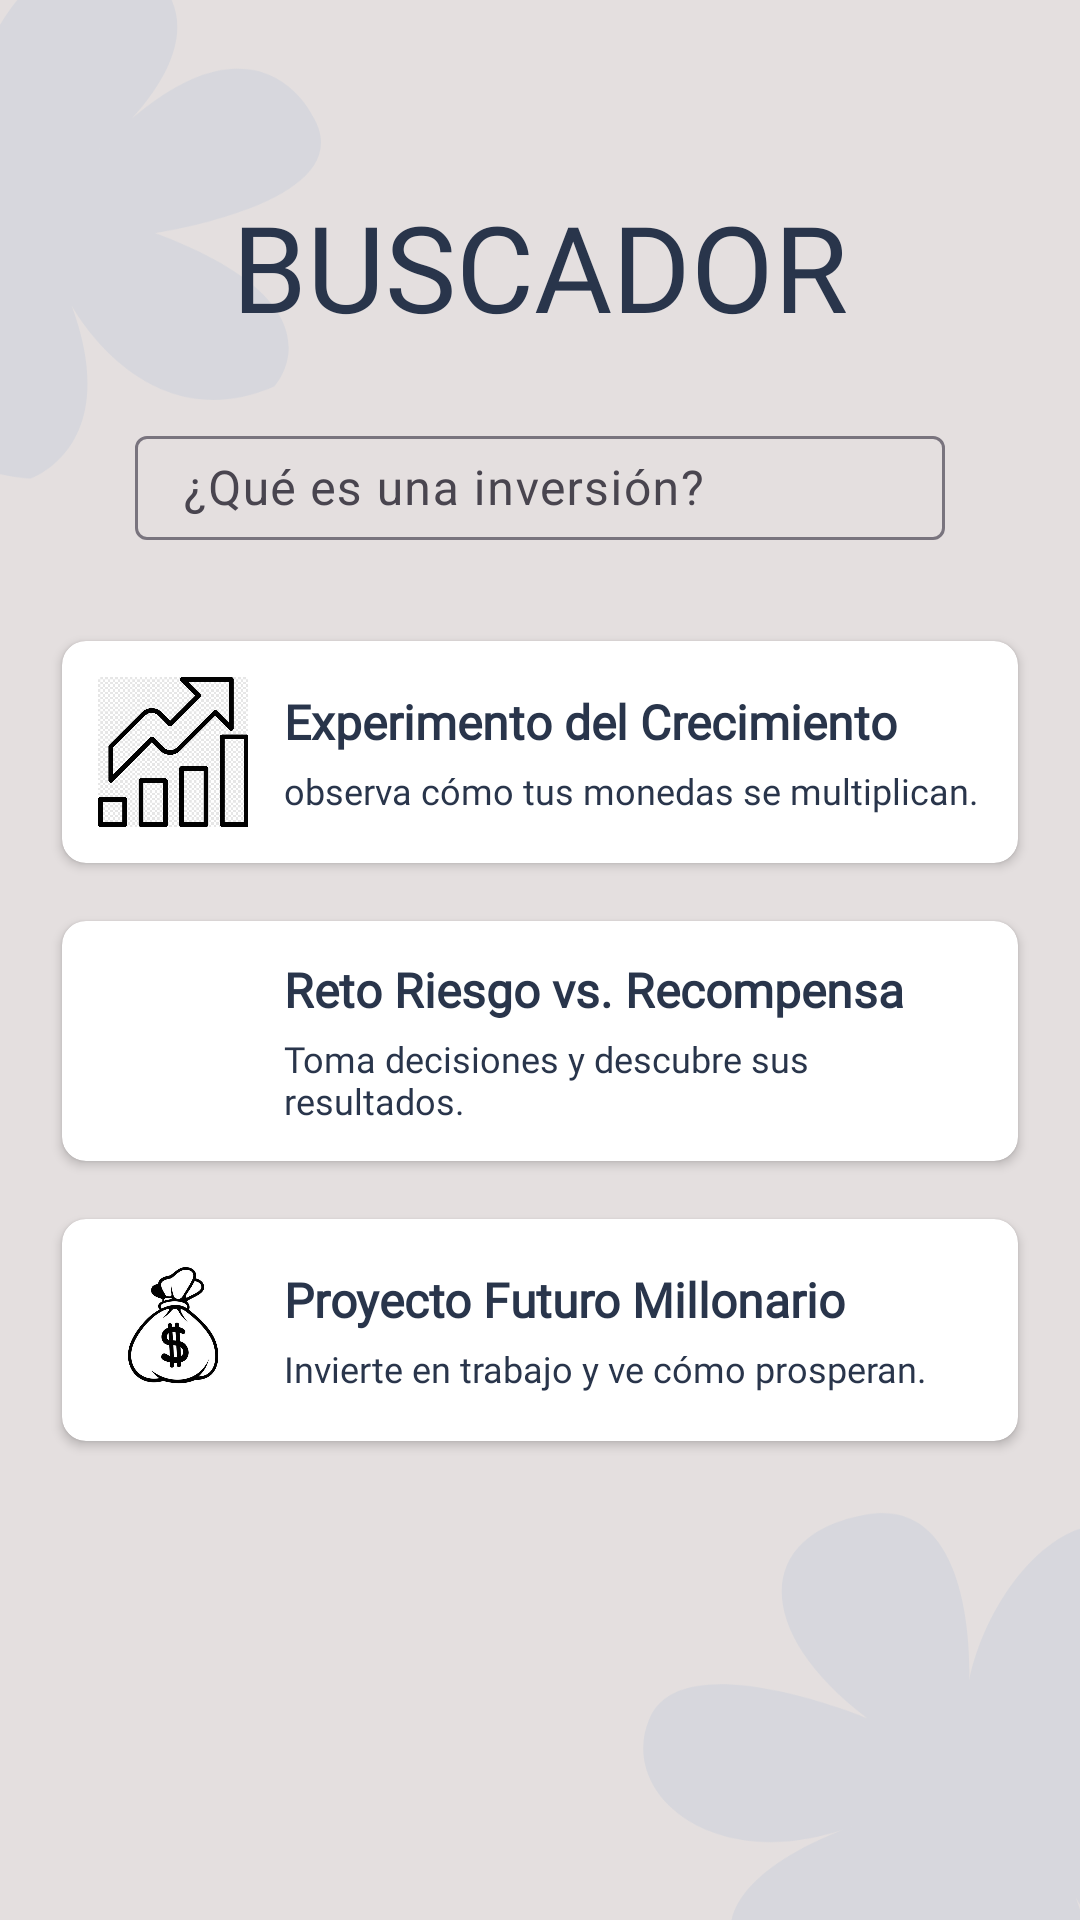

Layout XML and referenced resources for this Android screen:
<!-- AndroidManifest.xml: application theme Theme.EduCash -->
<!-- res/layout/fragment_first.xml -->
<?xml version="1.0" encoding="utf-8"?>
<FrameLayout xmlns:android="http://schemas.android.com/apk/res/android"
    xmlns:app="http://schemas.android.com/apk/res-auto"
    xmlns:tools="http://schemas.android.com/tools"
    android:layout_width="match_parent"
    android:layout_height="match_parent"
    tools:context=".search.FirstFragment"
    android:background="@drawable/plantilla">

    <TextView
        android:id="@+id/textView2"
        android:layout_width="wrap_content"
        android:layout_height="wrap_content"
        android:layout_gravity="center_horizontal"
        android:layout_marginTop="62dp"
        android:fontFamily="@font/fuente2"
        android:text="BUSCADOR"
        android:textSize="40sp"
        android:textColor="#29354B" />

    <com.google.android.material.textfield.TextInputLayout
        android:id="@+id/textInputLayout"
        android:layout_width="match_parent"
        android:layout_height="40dp"
        android:layout_marginStart="45dp"
        android:layout_marginTop="140dp"
        android:layout_marginEnd="45dp">

        <com.google.android.material.textfield.TextInputEditText
            android:layout_width="match_parent"
            android:layout_height="match_parent"
            android:hint="¿Qué es una inversión?" />
    </com.google.android.material.textfield.TextInputLayout>

    <ScrollView
        android:layout_width="match_parent"
        android:layout_height="match_parent"
        android:layout_marginTop="200dp"
        android:layout_marginBottom="60dp"
        android:paddingStart="16dp"
        android:paddingEnd="16dp"
        android:paddingTop="8dp"
        android:paddingBottom="16dp">

        <LinearLayout
            android:layout_width="match_parent"
            android:layout_height="wrap_content"
            android:orientation="vertical"
            android:padding="0dp">

            
            <androidx.cardview.widget.CardView
                android:layout_width="match_parent"
                android:layout_height="wrap_content"
                android:layout_marginBottom="8dp"
                app:cardCornerRadius="8dp"
                app:cardElevation="2dp"
                app:cardUseCompatPadding="true">

                <LinearLayout
                    android:layout_width="match_parent"
                    android:layout_height="wrap_content"
                    android:orientation="horizontal"
                    android:padding="12dp"
                    android:gravity="center_vertical">

                    <ImageView
                        android:layout_width="50dp"
                        android:layout_height="50dp"
                        android:src="@drawable/crecimiento"
                        android:scaleType="centerCrop"
                        android:layout_marginEnd="12dp" />

                    <LinearLayout
                        android:layout_width="0dp"
                        android:layout_height="wrap_content"
                        android:orientation="vertical"
                        android:layout_weight="1">

                        <TextView
                            android:layout_width="wrap_content"
                            android:layout_height="wrap_content"
                            android:fontFamily="@font/fuente"
                            android:text="Experimento del Crecimiento"
                            android:textColor="#29354B"
                            android:textSize="16sp"
                            android:textStyle="bold" />

                        <TextView
                            android:layout_width="wrap_content"
                            android:layout_height="wrap_content"
                            android:layout_marginTop="4dp"
                            android:fontFamily="@font/fuente_light"
                            android:text="observa cómo tus monedas se multiplican."
                            android:textColor="#29354B"
                            android:textSize="12sp" />

                    </LinearLayout>
                </LinearLayout>
            </androidx.cardview.widget.CardView>

            <androidx.cardview.widget.CardView
                android:layout_width="match_parent"
                android:layout_height="wrap_content"
                android:layout_marginBottom="8dp"
                app:cardCornerRadius="8dp"
                app:cardElevation="2dp"
                app:cardUseCompatPadding="true">

                <LinearLayout
                    android:layout_width="match_parent"
                    android:layout_height="wrap_content"
                    android:orientation="horizontal"
                    android:padding="12dp"
                    android:gravity="center_vertical">

                    <ImageView
                        android:layout_width="50dp"
                        android:layout_height="50dp"

                        android:scaleType="centerCrop"
                        android:layout_marginEnd="12dp" />

                    <LinearLayout
                        android:layout_width="0dp"
                        android:layout_height="wrap_content"
                        android:orientation="vertical"
                        android:layout_weight="1">

                        <TextView
                            android:layout_width="wrap_content"
                            android:layout_height="wrap_content"
                            android:fontFamily="@font/fuente"
                            android:text="Reto Riesgo vs. Recompensa"
                            android:textColor="#29354B"
                            android:textSize="16sp"
                            android:textStyle="bold" />

                        <TextView
                            android:layout_width="wrap_content"
                            android:layout_height="wrap_content"
                            android:layout_marginTop="4dp"
                            android:fontFamily="@font/fuente_light"
                            android:text="Toma decisiones y descubre sus resultados."
                            android:textColor="#29354B"
                            android:textSize="12sp" />

                    </LinearLayout>
                </LinearLayout>
            </androidx.cardview.widget.CardView>

            <androidx.cardview.widget.CardView
                android:layout_width="match_parent"
                android:layout_height="wrap_content"
                android:layout_marginBottom="8dp"
                app:cardCornerRadius="8dp"
                app:cardElevation="2dp"
                app:cardUseCompatPadding="true">

                <LinearLayout
                    android:layout_width="match_parent"
                    android:layout_height="wrap_content"
                    android:orientation="horizontal"
                    android:padding="12dp"
                    android:gravity="center_vertical">

                    <ImageView
                        android:layout_width="50dp"
                        android:layout_height="50dp"
                        android:src="@drawable/dinero"
                        android:scaleType="centerCrop"
                        android:layout_marginEnd="12dp" />

                    <LinearLayout
                        android:layout_width="0dp"
                        android:layout_height="wrap_content"
                        android:orientation="vertical"
                        android:layout_weight="1">

                        <TextView
                            android:layout_width="wrap_content"
                            android:layout_height="wrap_content"
                            android:fontFamily="@font/fuente"
                            android:text="Proyecto Futuro Millonario"
                            android:textColor="#29354B"
                            android:textSize="16sp"
                            android:textStyle="bold" />

                        <TextView
                            android:layout_width="wrap_content"
                            android:layout_height="wrap_content"
                            android:layout_marginTop="4dp"
                            android:fontFamily="@font/fuente_light"
                            android:text="Invierte en trabajo y ve cómo prosperan."
                            android:textColor="#29354B"
                            android:textSize="12sp" />

                    </LinearLayout>
                </LinearLayout>
            </androidx.cardview.widget.CardView>
        </LinearLayout>
    </ScrollView>

    

</FrameLayout>
<!-- resources referenced by this layout -->
<resources>
  <!-- drawable crecimiento: png bitmap (drawable, 9611 bytes) -->
  <!-- drawable dinero: jpg bitmap (drawable, 18901 bytes) -->
  <!-- drawable plantilla: png bitmap (drawable, 25866 bytes) -->
  <style name="Theme.EduCash" parent="Base.Theme.EduCash" />
  <style name="Base.Theme.EduCash" parent="Theme.Material3.DayNight.NoActionBar">
          
          
      </style>
</resources>
